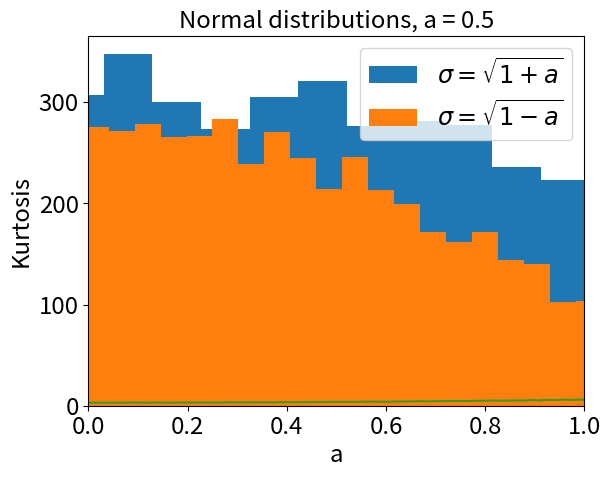
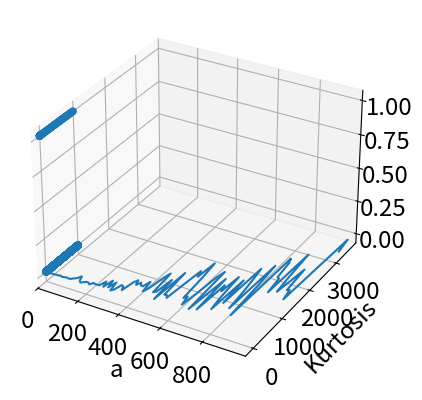
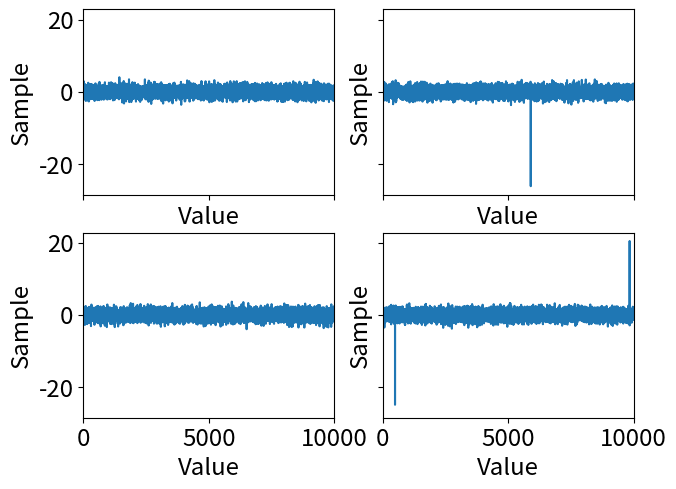

The matplotlib source for these figures, in order:
#!/usr/bin/env python
# coding: utf-8

# # Mildly fat tails
# 
# ## Fat tails vs thin tails
# 
# Although many real-world data follow [fat-tailed](https://en.wikipedia.org/wiki/Fat-tailed_distribution#Fat_tails_and_risk_estimate_distortions) distributions, most financial modelling work is done while wrongly assuming "thin-tailed" distributions. A very popular thin-tailed distribution is the [normal distribution](https://en.wikipedia.org/wiki/Normal_distribution).
# 
# A distribution is thin-tailed if the most relevant data are the data that cluster in the "middle" of the distribution. On the other hand, a distribution is fat-tailed if the most relevant data are far away from the "middle", in the so-called "tails".
# 
# We would like to "fatten" the tails of a normal distribution to emulate fat-tailed behaviour and study fat tails. The tails can be fattened by increasing the normal distribution's "standard deviation", $\sigma$. The higher the $\sigma$, the more spread out the data belonging to the normal distribution, and the more spread out the data, the more relevant data there are in the tails.

# In[1]:


# start by importing all the necessary tools

import matplotlib.pyplot as plt
import matplotlib.pylab  as pylab  

import numpy as np
import scipy.stats

from mpl_toolkits.mplot3d import Axes3D

params = {
    "legend.fontsize" : "xx-large",
    "axes.labelsize"  : "xx-large",
    "axes.titlesize"  : "xx-large",
    "xtick.labelsize" : "xx-large",
    "ytick.labelsize" : "xx-large"
}

pylab.rcParams.update(params)


# ## Stochastisizing $\sigma$
# 
# We vary $\sigma$ by "stochastisizing" it. We begin stochastisizing $\sigma$ in the function `two_norms_two_stds` by picking randomly between $\sigma^+$ and $\sigma^-$ where $\sigma^+ = \sqrt{1 + a}$ and $\sigma^- = \sqrt{1 - a}$, $0 \leq a \lt 1$.
# 
# In the plots that will follow, we can see how the higher the $\sigma$ the more the spread of the data.

# In[2]:


def two_norms_two_stds(
        num_samples,
        a,
        plot=False
    ):
        """
        In this function, we are picking from two normal distributions instead of just one.
        
        X ~ N(mu, sigma) means: 
        "a random variable X follows a normal distribution with a mean of mu and a STD of sigma".
        
        Consider: X ~ i * N( 0, sqrt(1 + a) ) + (1 - i) * N( 0, sqrt(1 - a) ), 0 < a <= 1.
        
        Furthermore, there is a 50% probability that i = 0 and a 50% probability that i = 1.
        
        These probabilities essentially mean that X is a random variable that
        follows a normal distribution with:
        
        - mean 0 and STD sqrt(1 + a) half of the time and
        - mean 0 and STD sqrt(1 - a) the other half of the time.
        
        As the STD varies, we have essentially stochastised the STD.
        """
        
        mean = 0
        
        sigma_plus_a  = np.sqrt(1 + a)
        sigma_minus_a = np.sqrt(1 - a)
        
        X_plus_a  = scipy.stats.norm.rvs(loc=mean, scale=sigma_plus_a,  size=num_samples)
        X_minus_a = scipy.stats.norm.rvs(loc=mean, scale=sigma_minus_a, size=num_samples)
        
        prob = 0.5
        
        i = scipy.stats.binom.rvs(1, prob, size=num_samples) # i is 1 with probability = prob
        
        X = i * X_plus_a + (1 - i) * X_minus_a
        
        if plot:
            plt.hist(X_plus_a,  bins=100, label="$\sigma=\sqrt{1+a}$")
            plt.hist(X_minus_a, bins=100, label="$\sigma=\sqrt{1-a}$")
            plt.legend()
            plt.title("Normal distributions, a = " + str(a))
            plt.xlabel("Value")
            plt.ylabel("Number of occurences")
        
        return X
    
two_norms_two_stds(10000, 0.5, True)


# ## Sampling from fat tails
# 
# Having stochastisized $\sigma$, we can randomly sample from the distribution. The random sampling is achieved In `two_norms_two_stds` by sampling half of the time from the normal distribution with $\sigma=\sigma^+$ that has fatter tails. The other half of the time we sample from the distribution with $\sigma=\sigma^-$.
# 
# The sampling is performed for an array of increasing $a$. For each $a$, we compute the kurtosis, which is the fourth "[moment](https://en.wikipedia.org/wiki/Moment_(mathematics)#Significance_of_the_moments)" of the distribution. For reference, the $n^{th}$ moment $\mu_n$ of a function $f(x)$ can be computed using the integral
# 
# $\mu_n = \int_{-\infty}^{\infty} (x - c)^n f(x) \, dx.$
# 
# However, we do not need this integral as we can use in-built `scipy.stats` functions. Using these functions, we plot the kurtosis against $a$ in the function `plot_kurtosis_two_stds`. This function will show that the higher the $a$ i.e. the more fat tailed the distribution, the higher the kurtosis.

# In[3]:


def plot_kurtosis_two_stds():
    """
    The kurtosis is the fourth moment of a distribution.
    
    With the "two norms" distribution, the kurtosis is a function of "a" as 3(a**2 + 1).
    
    Therefore, as 0 <= a < 1, the kurtosis should vary between 3 and 6.
    
    The higher the value of a, the more power law-like the behaviour of the distribution
    
    For a = 0, we are essentially sampling from a single normal distribution.
    
    For a = 0.999, we are sampling on one hand from a normal distribution with a very small STD,
    and on the other hand from a normal distribution a very high STD.
    
    The high STD will lead to jumps in the samples that increase the kurtosis.
    
    """
    num_a = 100
    
    a = np.linspace(0, 1, num_a)
    
    kurtosis = [scipy.stats.kurtosis(two_norms_two_stds(10000, a_), fisher=False) for a_ in a]
    
    plt.plot(a, kurtosis)
    plt.xlim(0, 1)
    plt.ylabel("Kurtosis")
    plt.xlabel('a')
    
plot_kurtosis_two_stds()


# ## Moments of fat tails
# 
# The intuition is that the higher the kurtosis, the more fat-tailed the distribution.
# 
# Later, we will see that this intuition can be generalised: the more fat-tailed the distribution, the more likely that the moments of the distributions are infinity or undefined. Furthermore, the higher the moment, the more likely that it is undefined.
# 
# In `two_norms_skewed_stds` we further stochastisize $\sigma$ such that we get even higher kurtoses.

# In[4]:


def two_norms_skewed_stds(
        num_samples,
        a,
        p,
        plot=False
    ):
        """
        In this function, we are again picking from two normal distributions instead of only one.
        
        The STDs of the distributions are decided differently.
        
        Namely, the STDs depend on some probability "p".
        
        Furthermore, we use p to decide how we sample from the two distributions,
        instead of sampling from each distribution equally.
        
        For example, for p = 1/100 we sample from one distribution 1 time out of a 100 times,
        and sample from the other distribution 99 times out of a 100 times.
        """
        
        b = - a * p / (1 - p)
        
        mean = 0
        
        sigma_a = np.sqrt(1 + a)
        sigma_b = np.sqrt(1 + b)
        
        X_a = scipy.stats.norm.rvs(loc=mean, scale=sigma_a, size=num_samples)
        X_b = scipy.stats.norm.rvs(loc=mean, scale=sigma_b, size=num_samples)
        
        # i is 1 with probability = p
        # for example, p = 1 / 100 means i = 1 for 1 out of 100 times
        i = scipy.stats.binom.rvs(1, p, size=num_samples)
        
        # for p = 1 / 100, we are essentially picking from X_a 1 out of 100 times, otherwise
        # picking from X_b the rest of the time
        X = i * X_a + (1 - i) * X_b
        
        if plot:
            plt.plot(X)
            plt.title("Fat tails?")
            plt.xlabel("Value")
            plt.ylabel("Sample")
            plt.xlim(0, num_samples)
        
        return X


# In[5]:


def plot_valid_b_std():
    """
    Two parameters go into calculating the STD of one of the distributions in
    two_norms_skewed_stds, a and p.
    
    This function shows the valid combinations of a and p for calculating the STD.
    
    When calculating the STD, a very low p, e.g. 0 <= p < 0.01, is needed to be 
    able to use a wide range of a, e.g. 0 <= a < 1000.
    
    """
    
    N = 100
    
    p = np.linspace(0, 0.99, N)
    a = np.linspace(0, 999, N)
    
    P, A = np.meshgrid(p, a)
    
    B = - A * P / (1 - P)
    
    valid_B = (1 + B) > 0
    
    fig, ax = plt.subplots( subplot_kw={"projection" : "3d"} )
    
    ax.scatter(P, A, valid_B)
    plt.setp(ax, xlabel='p', ylabel='a')
    
plot_valid_b_std()


# In[6]:


def plot_kurtosis_skewed_stds():
    num_a = 100
    
    a = np.linspace(0, 999, num_a)
    
    kurtosis = [scipy.stats.kurtosis(two_norms_skewed_stds(10_000, a_, 0.001), fisher=False) for a_ in a]
    
    plt.plot(a, kurtosis)
    plt.xlim(0, 999)
    plt.ylabel("Kurtosis")
    plt.xlabel('a')
    
plot_kurtosis_skewed_stds()


# ## Fluctuating kurtoses
# 
# It is noted that the kurtosis generally increases as $a$ increases, but there are also seemingly random spikes in the kurtosis. These spikes give us another intuition about fat-tailed distributions: we cannot necessarily tell from sampling alone that we are working with a fat-tailed distribution.
# 
# The function `plot_skewed_stds` should hopefully also show this intuition. This function will show that while the majority of our samples appear to fall within a normal distribution, we will unexpectedly get huge jumps, i.e. black swans.

# In[7]:


def plot_skewed_stds():
    fig, axs = plt.subplots(nrows=2, ncols=2, sharex=True, sharey=True)
    
    num_samples = 10_000
    
    fig.tight_layout()
    
    for i, ax in enumerate(axs.flat):
        ax.plot(two_norms_skewed_stds(num_samples=num_samples, a=500, p=0.0001))
        plt.setp( ax, xlabel="Value", ylabel="Sample", xlim=(0, num_samples) )
        
plot_skewed_stds()


# ## Where do the fat tails begin?
# 
# Depending on how we stochastize the scale of a distribution, e.g. the $\sigma$ in the the case of the normal distribution, we get higher kurtosis, which is indicative of fat-tailed behaviour.
# 
# The kurtosis of distributions can be controlled by stochastisizing the scale of those distributions. The stochasticization can be done by making the scale follow some other kind of distribution. For example, the scale can be made to vary as per the:
# 
# - lognormal
# - normal
# - gamma
# - Pareto
# 
# distributions. When the scale of a distribution varies, the tails of the distribution change shape in a certain way. By observing how the shape changes, we can identify the where the tails start. Simply, the tails begin where the distribution is convex with respect to its stochastisized scale.

# In[ ]:
